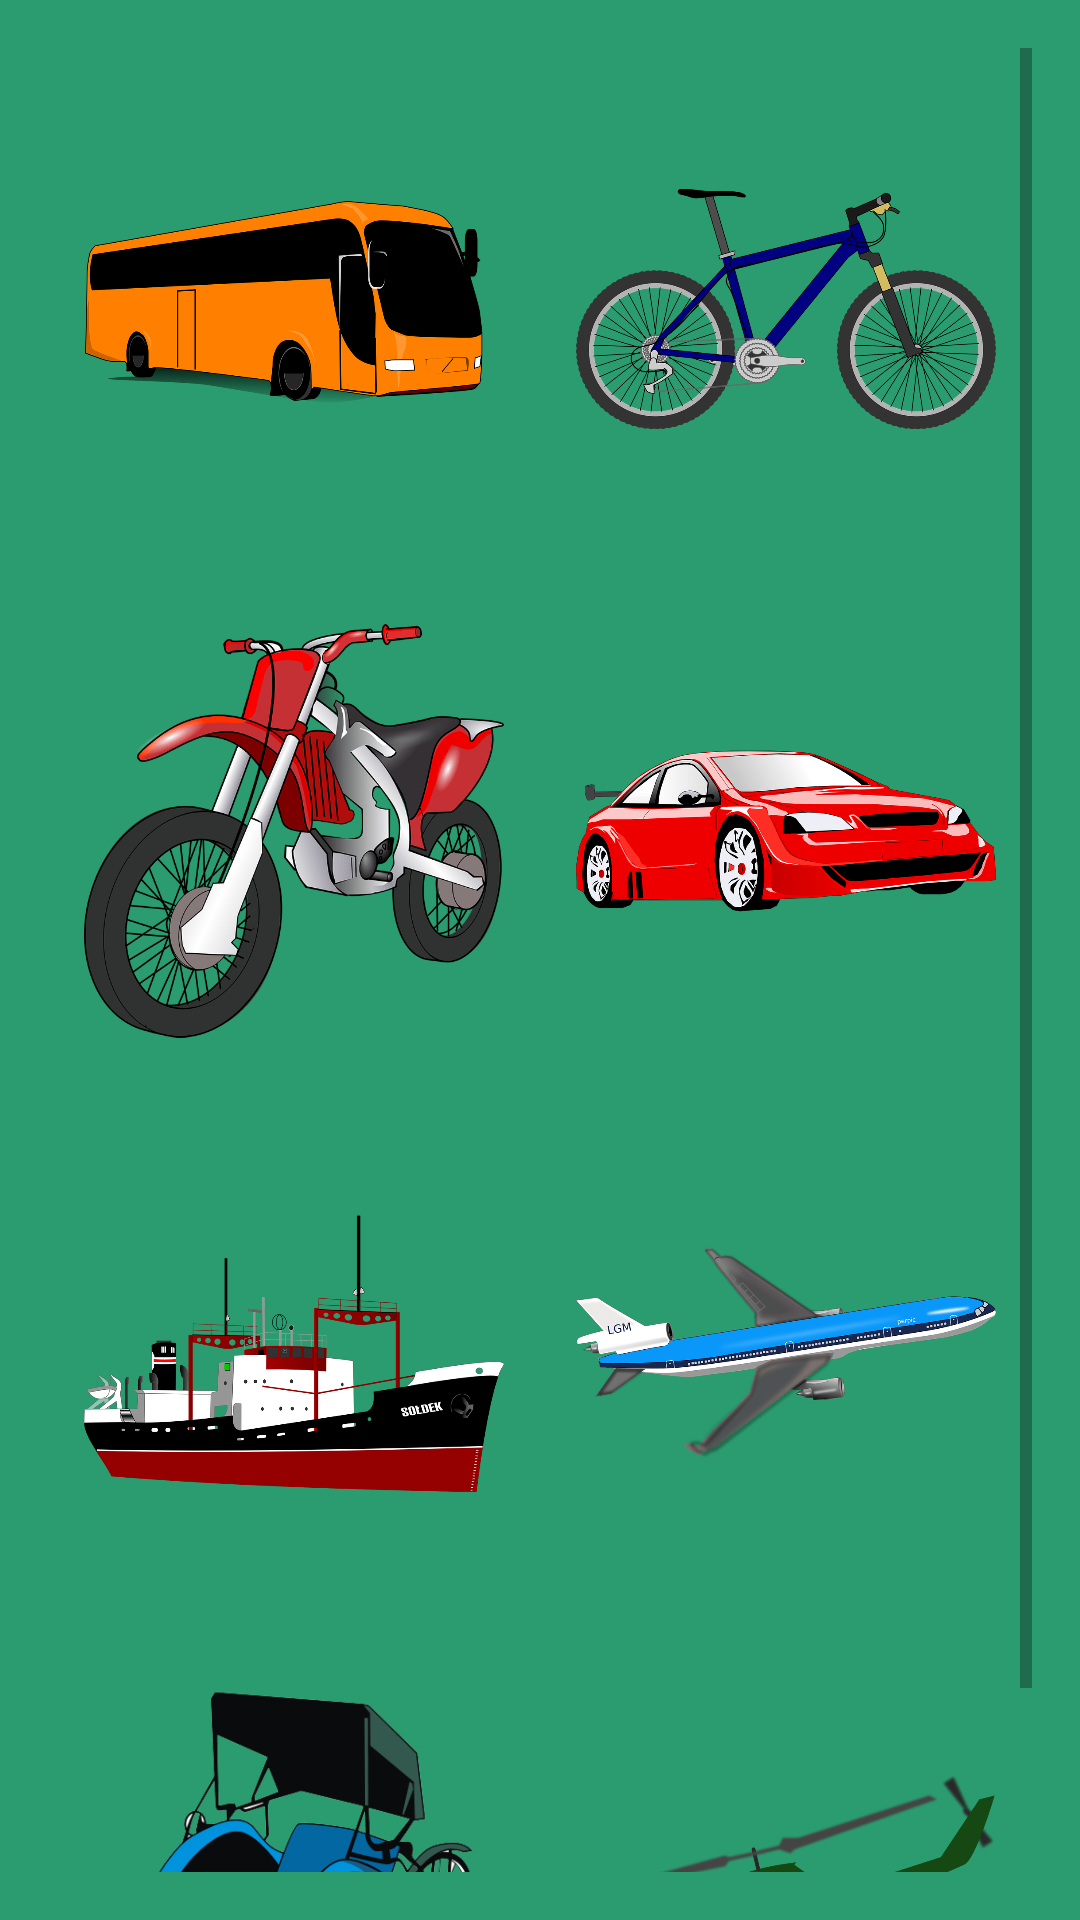

Produce the Android XML layout that renders to this screen, including the resource entries it uses.
<!-- AndroidManifest.xml: application theme AppTheme -->
<!-- res/layout/activity_main.xml -->
<?xml version="1.0" encoding="utf-8"?>
<ScrollView xmlns:android="http://schemas.android.com/apk/res/android"
    xmlns:app="http://schemas.android.com/apk/res-auto"
    xmlns:tools="http://schemas.android.com/tools"
    android:layout_width="match_parent"
    android:layout_height="match_parent"
    android:background="#2b9c70"
    tools:context="com.example.berta.tebakalattransportasi.MainActivity"
    android:padding="16dp">

    <LinearLayout
        android:layout_width="match_parent"
        android:layout_height="match_parent"
        android:orientation="vertical">

        <LinearLayout
            android:layout_width="match_parent"
            android:layout_height="match_parent"
            android:orientation="horizontal">

            <ImageView
                android:id="@+id/imageView_bus"
                android:layout_width="match_parent"
                android:layout_height="150dp"
                android:layout_weight="1"
                android:layout_margin="12dp"
                android:src="@drawable/bus"
                />

            <ImageView
                android:id="@+id/imageView_sepeda"
                android:layout_width="match_parent"
                android:layout_height="150dp"
                android:layout_weight="1"
                android:layout_margin="12dp"
                android:src="@drawable/sepeda"
                />
        </LinearLayout>

        <LinearLayout
            android:layout_width="match_parent"
            android:layout_height="match_parent"
            android:orientation="horizontal">

            <ImageView
                android:id="@+id/imageView_motor"
                android:layout_width="match_parent"
                android:layout_height="150dp"
                android:src="@drawable/motor"
                android:layout_weight="1"
                android:layout_margin="12dp"
                />

            <ImageView
                android:id="@+id/imageView_mobil"
                android:layout_width="match_parent"
                android:layout_height="150dp"
                android:src="@drawable/mobil"
                android:layout_weight="1"
                android:layout_margin="12dp"
                />
        </LinearLayout>

        <LinearLayout
            android:layout_width="match_parent"
            android:layout_height="match_parent"
            android:orientation="horizontal">

            <ImageView
                android:id="@+id/imageView_kapal"
                android:layout_width="match_parent"
                android:layout_height="150dp"
                android:src="@drawable/kapal"
                android:layout_weight="1"
                android:layout_margin="12dp"
                />

            <ImageView
                android:id="@+id/imageView_pesawat"
                android:layout_width="match_parent"
                android:layout_height="150dp"
                android:src="@drawable/pesawat"
                android:layout_weight="1"
                android:layout_margin="12dp"
                />
        </LinearLayout>

            <LinearLayout
                android:layout_width="match_parent"
                android:layout_height="match_parent"
                android:orientation="horizontal">

                <ImageView
                    android:id="@+id/imageView_becak"
                    android:layout_width="match_parent"
                    android:layout_height="150dp"
                    android:src="@drawable/becak"
                    android:layout_weight="1"
                    android:layout_margin="12dp"
                    />

                <ImageView
                    android:id="@+id/imageView_helikopter"
                    android:layout_width="match_parent"
                    android:layout_height="150dp"
                    android:src="@drawable/helikopter"
                    android:layout_weight="1"
                    android:layout_margin="12dp"
                    />
        </LinearLayout>

    </LinearLayout>

</ScrollView>
<!-- resources referenced by this layout -->
<resources>
  <!-- drawable becak: png bitmap (drawable, 20725 bytes) -->
  <!-- drawable bus: png bitmap (drawable, 28809 bytes) -->
  <!-- drawable helikopter: png bitmap (drawable, 26143 bytes) -->
  <!-- drawable kapal: png bitmap (drawable, 37734 bytes) -->
  <!-- drawable mobil: png bitmap (drawable, 55222 bytes) -->
  <!-- drawable motor: png bitmap (drawable, 89445 bytes) -->
  <!-- drawable pesawat: png bitmap (drawable, 44574 bytes) -->
  <!-- drawable sepeda: png bitmap (drawable, 76094 bytes) -->
  <style name="AppTheme" parent="Theme.AppCompat.Light.DarkActionBar">
          
          <item name="colorPrimary">#299b6f</item>
          <item name="colorPrimaryDark">#299b6f</item>
          <item name="colorAccent">#299b6f</item>
      </style>
</resources>
